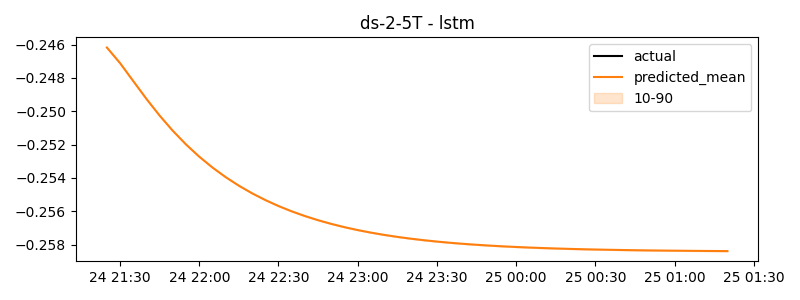

The table this chart was drawn from, first rows:
timestamp, actual, predicted
2024-07-24 21:25:00, -0.2746, -0.2462
2024-07-24 21:30:00, -0.2711, -0.2471
2024-07-24 21:35:00, -0.2522, -0.2482
2024-07-24 21:40:00, -0.2519, -0.2493
2024-07-24 21:45:00, -0.2519, -0.2503
2024-07-24 21:50:00, -0.2519, -0.2512
2024-07-24 21:55:00, -0.2519, -0.252
2024-07-24 22:00:00, -0.2519, -0.2527
2024-07-24 22:05:00, -0.2503, -0.2534
2024-07-24 22:10:00, -0.2503, -0.2539
2024-07-24 22:15:00, -0.2503, -0.2545
2024-07-24 22:20:00, -0.2503, -0.2549
2024-07-24 22:25:00, -0.2503, -0.2553
2024-07-24 22:30:00, -0.2503, -0.2557
2024-07-24 22:35:00, -0.2503, -0.256
2024-07-24 22:40:00, -0.2503, -0.2563
2024-07-24 22:45:00, -0.2503, -0.2565
2024-07-24 22:50:00, -0.2503, -0.2568
2024-07-24 22:55:00, -0.2503, -0.2569
2024-07-24 23:00:00, -0.2503, -0.2571
2024-07-24 23:05:00, -0.2503, -0.2573
2024-07-24 23:10:00, -0.2503, -0.2574
2024-07-24 23:15:00, -0.2503, -0.2575
2024-07-24 23:20:00, -0.2503, -0.2576
2024-07-24 23:25:00, -0.2503, -0.2577
2024-07-24 23:30:00, -0.2503, -0.2578
2024-07-24 23:35:00, -0.2503, -0.2579
2024-07-24 23:40:00, -0.2503, -0.2579
2024-07-24 23:45:00, -0.2503, -0.258
2024-07-24 23:50:00, -0.2503, -0.2581
2024-07-24 23:55:00, -0.2503, -0.2581
2024-07-25 00:00:00, -0.2503, -0.2581
2024-07-25 00:05:00, -0.2503, -0.2582
2024-07-25 00:10:00, -0.2503, -0.2582
2024-07-25 00:15:00, -0.2503, -0.2582
2024-07-25 00:20:00, -0.2503, -0.2582
2024-07-25 00:25:00, -0.2436, -0.2583
2024-07-25 00:30:00, -0.2267, -0.2583
2024-07-25 00:35:00, -0.2261, -0.2583
2024-07-25 00:40:00, -0.2261, -0.2583
2024-07-25 00:45:00, -0.2261, -0.2583
2024-07-25 00:50:00, -0.2261, -0.2583
2024-07-25 00:55:00, -0.2261, -0.2583
2024-07-25 01:00:00, -0.2261, -0.2584
2024-07-25 01:05:00, -0.2261, -0.2584
2024-07-25 01:10:00, -0.2261, -0.2584
2024-07-25 01:15:00, -0.2261, -0.2584
2024-07-25 01:20:00, -0.2261, -0.2584
